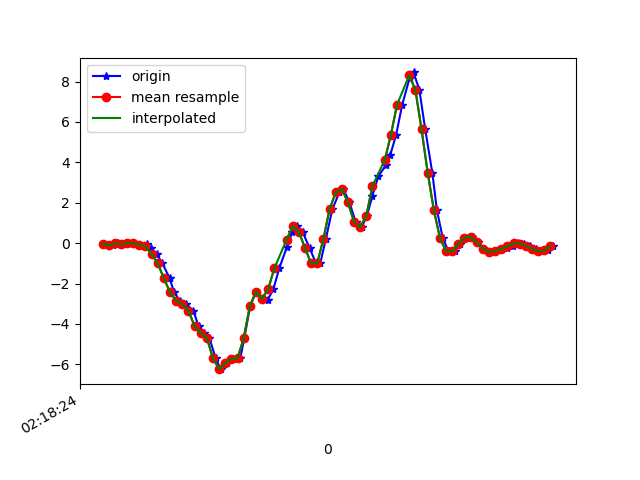

The data file committed next to this chart (first rows):
1617848305045, 543948665493897, -0.021299522, 0.39042053, -0.16361481
1617848305075, 543948684514809, -0.1117, 0.07766, -0.1709
1617848305089, 543948703535721, -0.01397, 0.4576, -0.2369
1617848305105, 543948722581433, -0.05795, 0.08254, -0.1978
1617848305121, 543948741602377, 0.003135, 0.01657, -0.2381
1617848305140, 543948760648089, -0.00786, 0.0801, -0.1722
1617848305162, 543948779689641, -0.08239, -0.2962, -0.138
1617848305185, 543948798712377, -0.0665, 0.2292, -0.09398
1617848305197, 543948817735129, -0.2583, -0.1569, 0.05385
1617848305216, 543948836782681, -0.543, -0.174, 0.1382
1617848305235, 543948855805465, -0.9962, 0.009241, 0.3361
1617848305259, 543948874820793, -1.749, -0.4318, 0.5071
1617848305273, 543948893867865, -2.426, -0.13, 0.6647
1617848305292, 543948912890137, -2.847, -0.4575, 0.9396
1617848305313, 543948931912377, -3.024, -0.8044, 1.162
1617848305336, 543948950959449, -3.342, -0.5149, 1.412
1617848305353, 543948969986681, -4.11, -1.31, 1.689
1617848305372, 543948989009241, -4.439, -1.887, 1.722
1617848305388, 543949008056569, -4.692, -1.935, 1.596
1617848305409, 543949027079065, -5.702, -2.814, 1.291
1617848305425, 543949046101593, -6.24, -3.423, 0.8492
1617848305445, 543949065148953, -5.932, -3.65, 0.3801
1617848305464, 543949084280611, -5.741, -3.889, -0.2137
1617848305489, 543949103302563, -5.701, -3.938, -0.8038
1617848305502, 543949122324579, -4.712, -3.595, -1.181
1617848305521, 543949141371363, -3.134, -2.951, -1.432
1617848305540, 543949160393315, -2.41, -2.014, -1.55
1617848305562, 543949179408931, -2.699, -0.9083, -1.608
1617848305578, 543949198455459, -2.823, 0.2658, -1.598
1617848305597, 543949217477219, -2.275, 1.411, -1.324
1617848305616, 543949236498915, -1.247, 2.576, -0.8893
1617848305641, 543949255545443, -0.196, 3.617, -0.4361
1617848305658, 543949274551587, 0.5383, 4.359, -0.149
1617848305673, 543949293572835, 0.8266, 4.8, 0.009871
1617848305692, 543949312618851, 0.5602, 5.07, 0.1565
1617848305715, 543949331640035, -0.2412, 5.369, 0.3642
1617848305736, 543949350661283, -1.002, 6.002, 0.7466
1617848305750, 543949369707299, -0.9865, 6.436, 1.174
1617848305768, 543949388726691, 0.2084, 6.135, 1.339
1617848305789, 543949407747875, 1.67, 5.902, 1.01
1617848305812, 543949426769059, 2.513, 5.409, 0.4851
1617848305825, 543949445815011, 2.678, 4.542, 0.2396
1617848305845, 543949464836131, 2.017, 3.128, 0.03675
1617848305865, 543949483858851, 1.055, 1.777, -0.1917
1617848305885, 543949502904867, 0.7912, 0.702, -0.298
1617848305902, 543949521926051, 1.369, -0.119, -0.2394
1617848305920, 543949540947235, 2.356, -0.6957, -0.1062
1617848305939, 543949559993251, 3.305, -1.05, 0.1553
1617848305964, 543949579019875, 3.866, -1.32, 0.3947
1617848305978, 543949598041251, 4.37, -1.557, 0.7087
1617848305997, 543949617087395, 5.356, -1.473, 1.034
1617848306017, 543949636108579, 6.858, -1.021, 1.32
1617848306041, 543949655130019, 8.175, -0.433, 1.616
1617848306054, 543949674170275, 8.454, 0.2744, 1.702
1617848306073, 543949693191459, 7.579, 0.8547, 1.626
1617848306092, 543949712212643, 5.633, 1.056, 1.608
1617848306115, 543949731233827, 3.488, 0.9475, 1.577
1617848306130, 543949750255139, 1.643, 0.7936, 1.558
1617848306149, 543949769301155, 0.2585, 0.5944, 1.497
1617848306168, 543949788313251, -0.4074, 0.4295, 1.361
1617848306189, 543949807334307, -0.3927, 0.3574, 1.166
... 17 more rows
